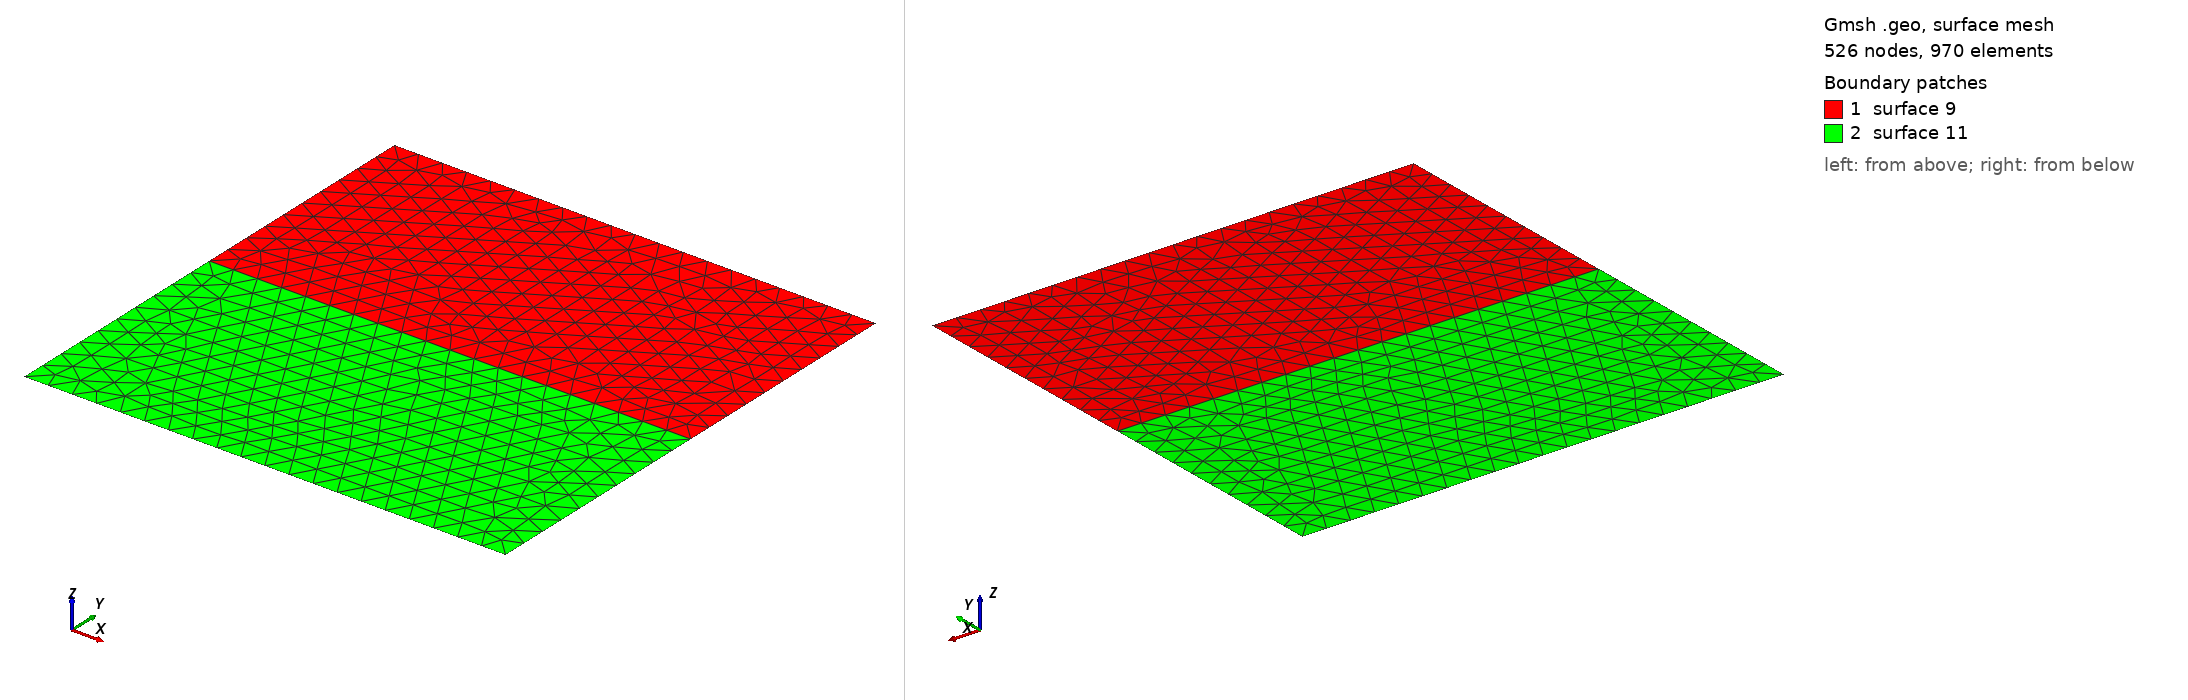

Gmsh geometry script, surface-meshed: 526 nodes, 970 surface elements. Boundary patches (legend numbers): 1 surface 9, 2 surface 11. Left view from above one corner, right view from below the opposite corner. The script declares no physical surfaces, so the legend lists its geometric surfaces. The drawing asked Gmsh for element sizes between 1% and 20% of the model's largest extent; the script's own settings can give other sizes.

=== cavitywInterface2D.geo (drawn) ===
h = 0.1;
hf = 0.1;
Point(1) = {-1, -1, 0, h};
Point(2) = {1, -1, 0, h};
Point(3) = {1, 0, 0, hf};
Point(4) = {1, 1, 0, h};
Point(5) = {-1, 1, 0, h};
Point(6) = {-1, 0, 0, hf};
Line(1) = {1, 2};
Line(2) = {2, 3};
Line(3) = {3, 4};
Line(4) = {4, 5};
Line(5) = {5, 6};
Line(6) = {6, 1};
Line(7) = {3, 6};
Line Loop(9) = {7, -5, -4, -3};
Plane Surface(9) = {9};
Line Loop(11) = {6, 1, 2, 7};
Plane Surface(11) = {11};
